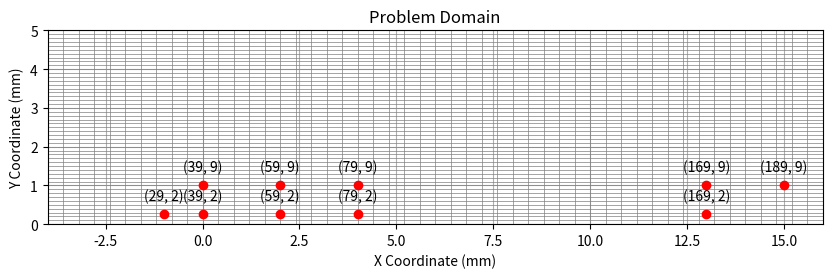

This figure's Python source:
# Define the function to find indices of a point in the domain with updated domain boundaries
# Correcting the function to properly calculate the number of cells in the x-direction based on the x-axis length
from typing import List, Tuple
import matplotlib.pyplot as plt

import numpy as np

def find_indices_corrected_v2(domain_x_min: float, domain_x_max: float, domain_y_max: float, num_cells_y: int, point_x: float, point_y: float) -> Tuple[int, int]:
    # Calculate the domain lengths
    domain_x = domain_x_max - domain_x_min
    domain_y = domain_y_max  # y starts from 0
    
    # Calculate the cell size in each dimension
    cell_size_y = domain_y / num_cells_y
    cell_size_x = cell_size_y  # Assuming square cells, so using num_cells_y for x-axis as well

    # Calculate the minimum coordinate for x and y
    min_x = domain_x_min
    min_y = 0  # y starts from 0
    
    # Calculate the indices
    index_x = int((point_x - min_x) // cell_size_x)  # Correcting the index by multiplying by 2
    index_y = int((point_y - min_y) // cell_size_y)
    
    return index_x, index_y

# Corrected wrapper function to handle an array of points and also plot them
def find_indices_for_points_and_plot_corrected_v2(domain_x_min: float, domain_x_max: float, domain_y_max: float, num_cells_y: int, points: List[Tuple[float, float]]) -> List[Tuple[int, int]]:
    indices = []
    for i, point in enumerate(points):
        point_x, point_y = point
        index_x, index_y = find_indices_corrected_v2(domain_x_min, domain_x_max, domain_y_max, num_cells_y, point_x, point_y)
        indices.append((index_x, index_y))
    
    # Plotting setup is the same as before
    plt.figure(figsize=(10, 5))
    plt.xlim(domain_x_min, domain_x_max)
    plt.ylim(0, domain_y_max)
    
    domain_x = domain_x_max - domain_x_min
    domain_y = domain_y_max  # y starts from 0
    
    cell_size_x = domain_x / num_cells_y
    cell_size_y = domain_y / num_cells_y
    
    for i in np.arange(domain_x_min, domain_x_max + cell_size_x, cell_size_x):
        plt.axvline(i, color='gray', linewidth=0.5)
    for i in np.arange(0, domain_y_max + cell_size_y, cell_size_y):
        plt.axhline(i, color='gray', linewidth=0.5)
    
    x_coords, y_coords = zip(*points)
    plt.scatter(x_coords, y_coords, color='red', zorder=5)
    
    for i, point in enumerate(points):
        plt.annotate(f"{indices[i]}", (point[0], point[1]), textcoords="offset points", xytext=(0, 10), ha='center')
        # plt.annotate(f"P_{i+1}", (point[0], point[1]), textcoords="offset points", xytext=(0, 10), ha='center')

    plt.xlabel('X Coordinate (mm)')
    plt.ylabel('Y Coordinate (mm)')
    plt.title('Problem Domain')
    plt.grid(True)
    plt.gca().set_aspect('equal', adjustable='box')

    plt.show()
    
    return indices

# Define the updated domain dimensions and the number of cells in the y-direction

domain_x_min = -4  # mm

domain_x_max = 16   # mm

domain_y_max = 5   # mm
num_cells_y = 50


points = [(0, 1), (2, 1), (4, 1), (13, 1), (15, 1), (-1, 0.25), (0, 0.25), (2, 0.25), (4, 0.25), (13, 0.25)]

# Run the corrected function
indices_with_plot_corrected_v2 = find_indices_for_points_and_plot_corrected_v2(domain_x_min, domain_x_max, domain_y_max, num_cells_y, points)
indices_with_plot_corrected_v2


